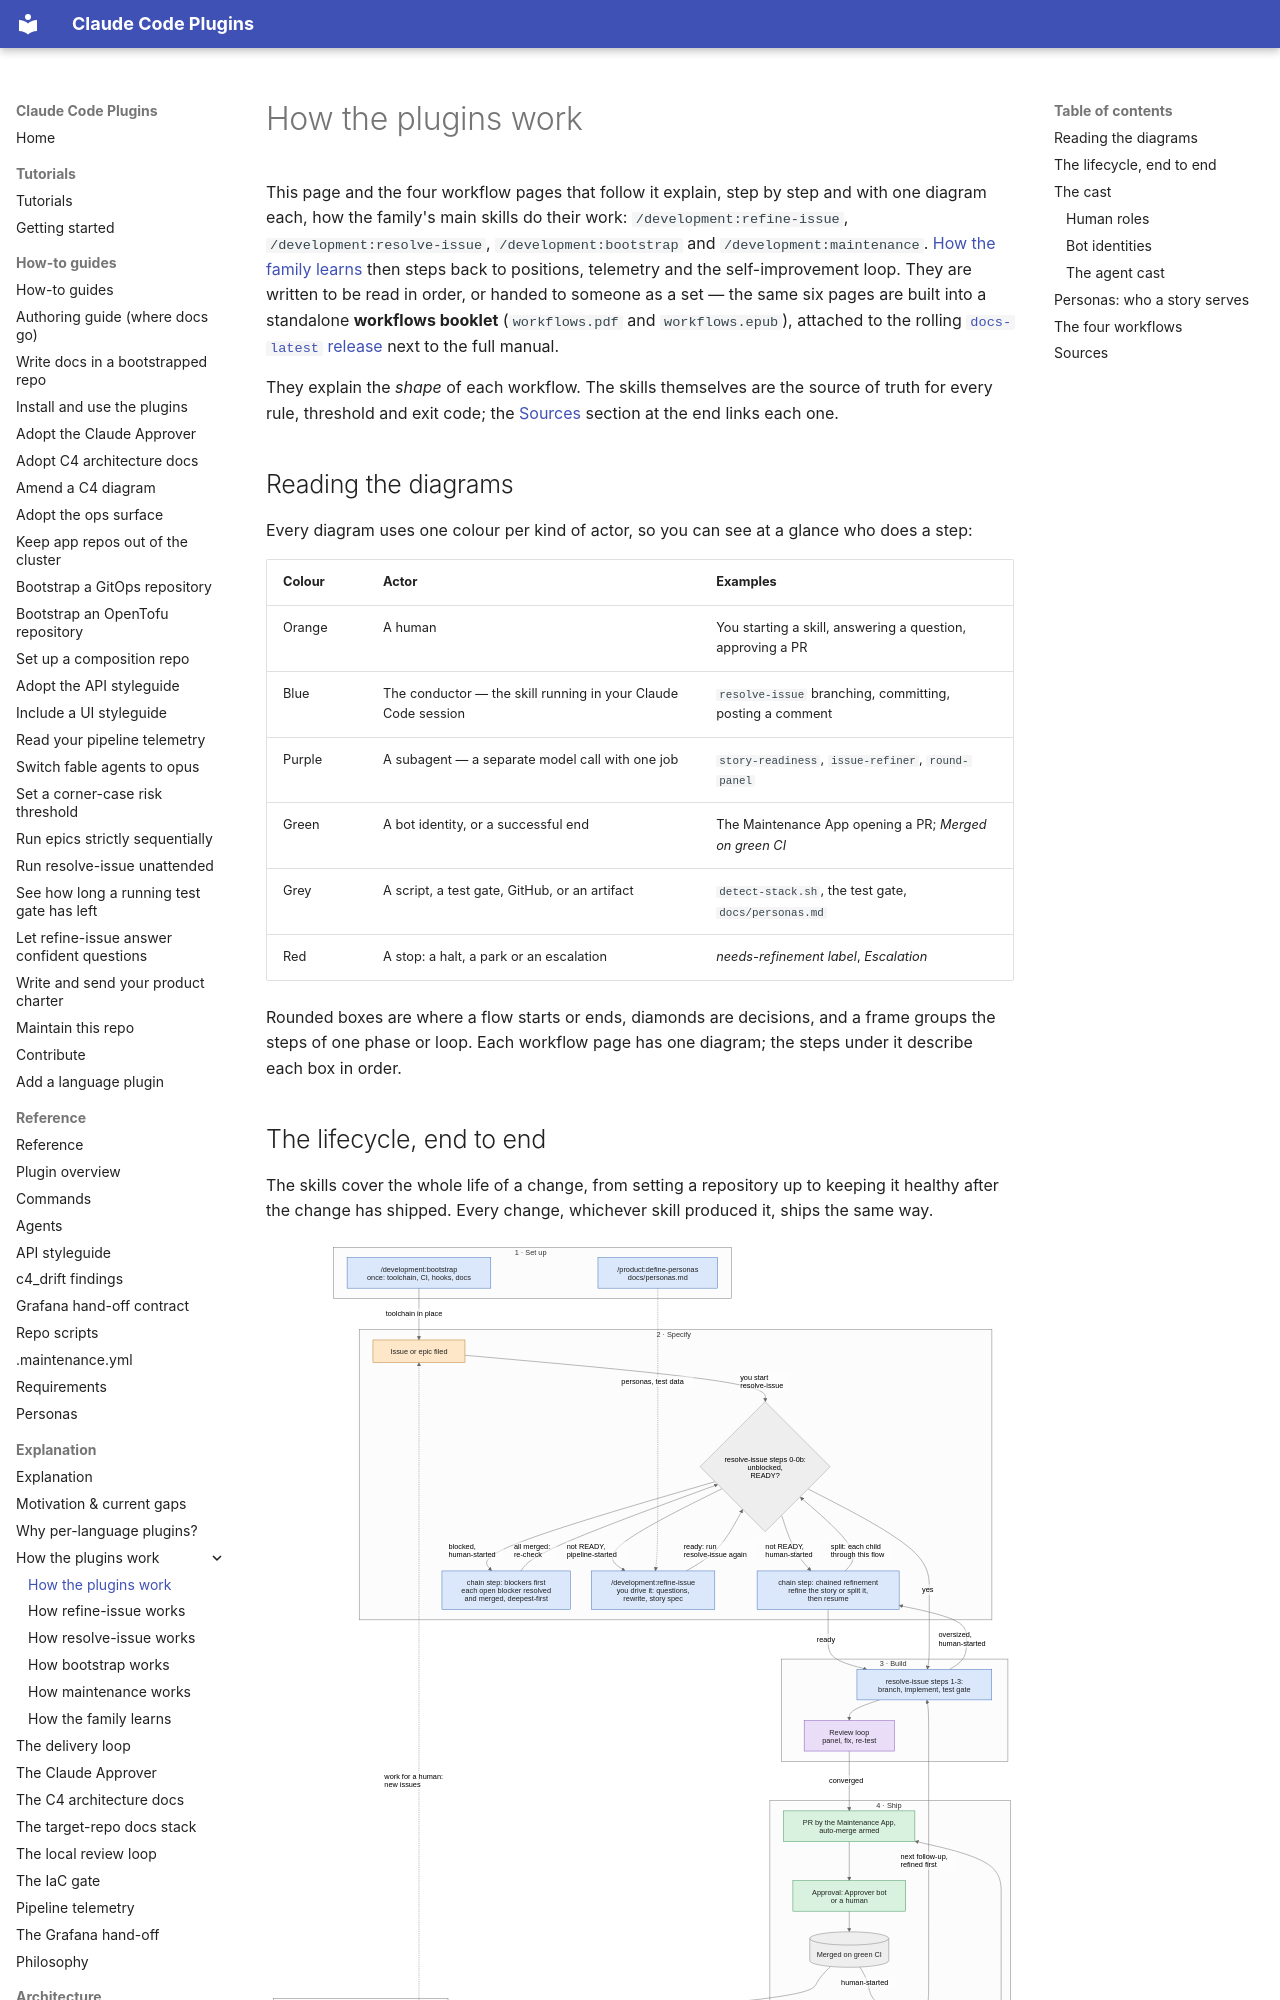

repository: timo-jakob/timos-claude-code-plugins · page: explanation/how-the-plugins-work/index.html · generator: mkdocs

# How the plugins work

This page and the four workflow pages that follow it explain, step by step and with one diagram each, how the
family's main skills do their work: `/development:refine-issue`, `/development:resolve-issue`,
`/development:bootstrap` and `/development:maintenance`. [How the family learns](how-the-family-learns.md) then steps
back to positions, telemetry and the self-improvement loop. They are written to be read in order, or handed to
someone as a set — the same six pages are built into a standalone **workflows booklet** (`workflows.pdf` and
`workflows.epub`), attached to the rolling
[`docs-latest` release](https://github.com/timo-jakob/timos-claude-code-plugins/releases/tag/docs-latest)
next to the full manual.

They explain the *shape* of each workflow. The skills themselves are the source of truth for every rule, threshold and
exit code; the [Sources](#sources) section at the end links each one.

## Reading the diagrams {#reading-the-diagrams}

Every diagram uses one colour per kind of actor, so you can see at a glance who does a step:

| Colour | Actor | Examples |
| --- | --- | --- |
| Orange | A human | You starting a skill, answering a question, approving a PR |
| Blue | The conductor — the skill running in your Claude Code session | `resolve-issue` branching, committing, posting a comment |
| Purple | A subagent — a separate model call with one job | `story-readiness`, `issue-refiner`, `round-panel` |
| Green | A bot identity, or a successful end | The Maintenance App opening a PR; *Merged on green CI* |
| Grey | A script, a test gate, GitHub, or an artifact | `detect-stack.sh`, the test gate, `docs/personas.md` |
| Red | A stop: a halt, a park or an escalation | *needs-refinement label*, *Escalation* |

Rounded boxes are where a flow starts or ends, diamonds are decisions, and a frame groups the steps of one
phase or loop. Each workflow page has one diagram; the steps under it describe each box in order.
